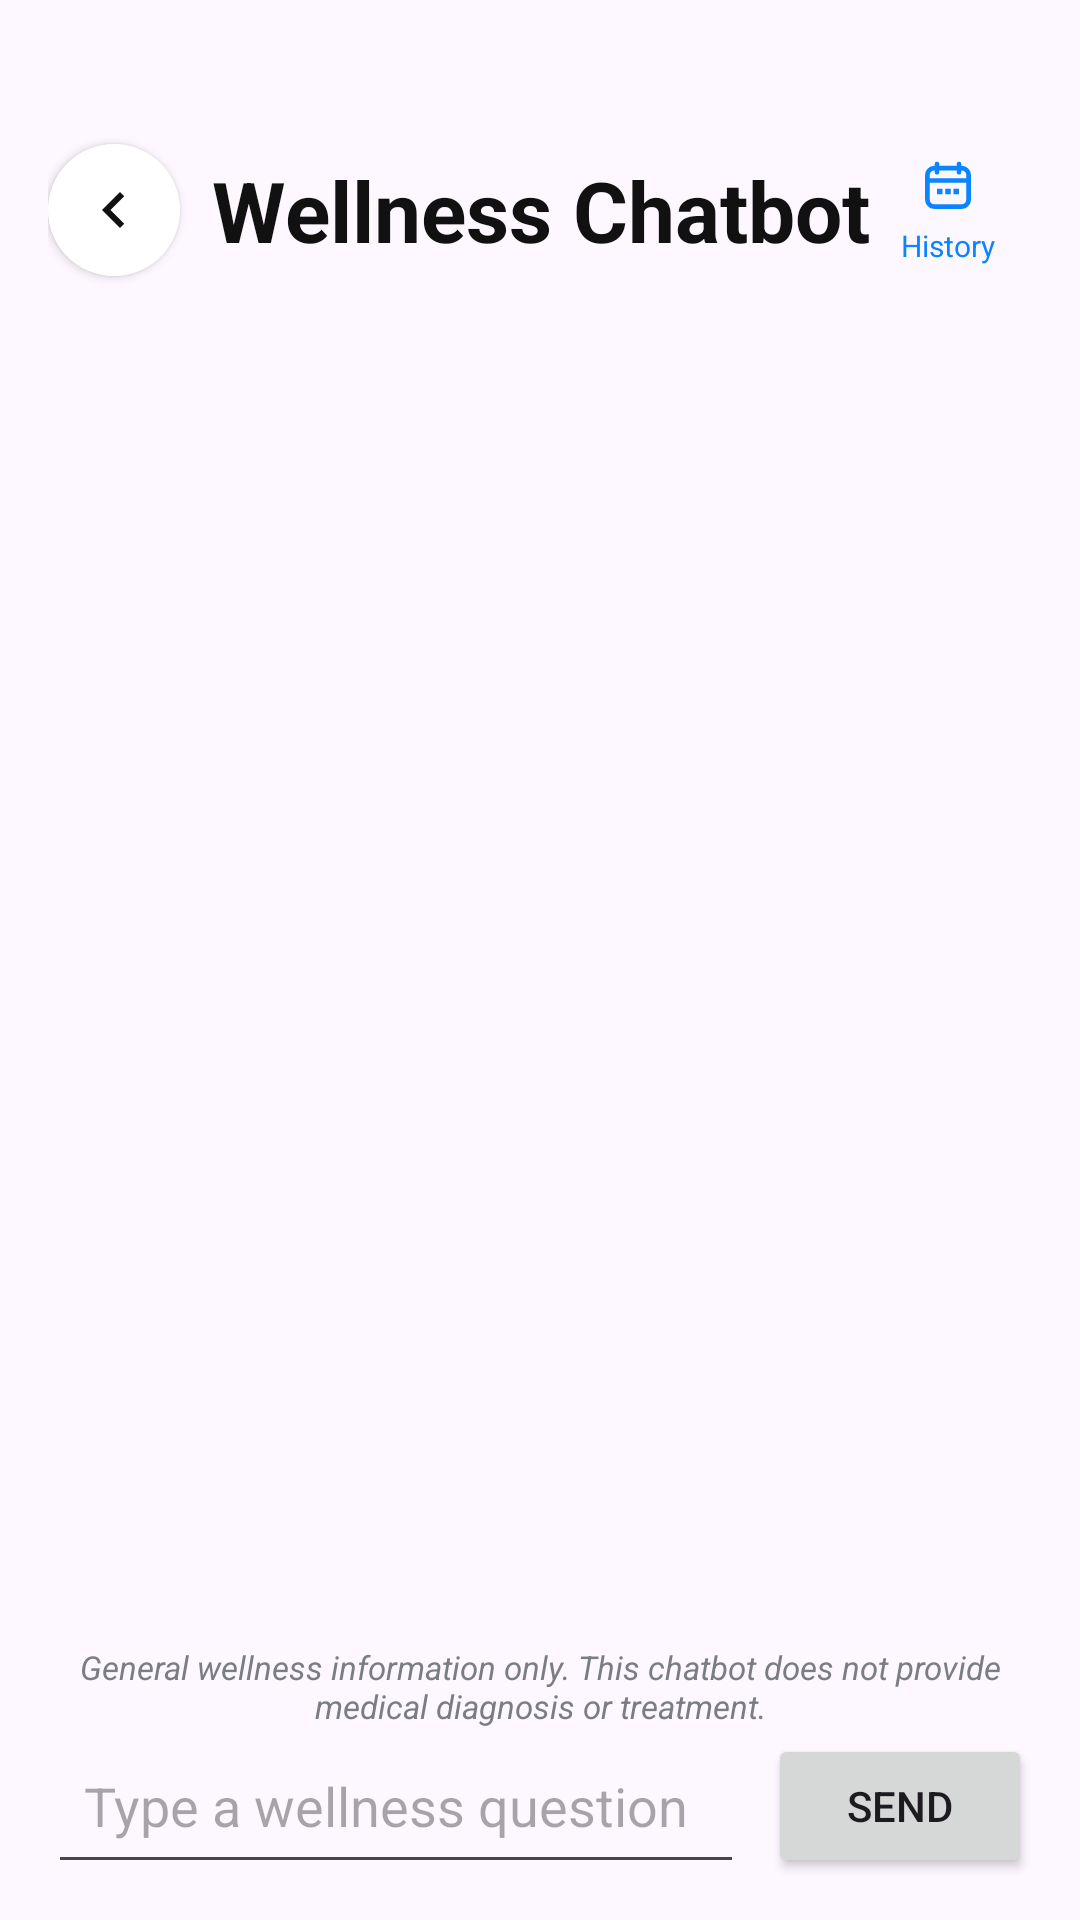

Here is an Android app screen rendered from its layout file. Give the layout XML and the strings, colors and styles it references.
<!-- AndroidManifest.xml: application theme Theme.WellnessApp -->
<!-- res/layout/activity_chatbot.xml -->
<?xml version="1.0" encoding="utf-8"?>
<androidx.constraintlayout.widget.ConstraintLayout
    xmlns:android="http://schemas.android.com/apk/res/android"
    xmlns:app="http://schemas.android.com/apk/res-auto"
    android:layout_width="match_parent"
    android:layout_height="match_parent"
    android:background="#FDF7FF"
    android:paddingStart="16dp"
    android:paddingEnd="16dp">

    <ImageButton
        android:id="@+id/btnBack"
        style="@style/WellnessBackButton"
        android:layout_width="44dp"
        android:layout_height="44dp"
        android:layout_marginTop="48dp"
        app:tint="#111111"
        app:layout_constraintStart_toStartOf="parent"
        app:layout_constraintTop_toTopOf="parent" />

    <TextView
        android:id="@+id/tvChatTitle"
        android:layout_width="0dp"
        android:layout_height="wrap_content"
        android:gravity="center"
        android:paddingStart="48dp"
        android:paddingEnd="48dp"
        android:text="Wellness Chatbot"
        android:textColor="@color/health_text_primary"
        android:textSize="28sp"
        android:textStyle="bold"
        app:layout_constraintBottom_toBottomOf="@id/btnBack"
        app:layout_constraintEnd_toEndOf="parent"
        app:layout_constraintStart_toStartOf="parent"
        app:layout_constraintTop_toTopOf="@id/btnBack" />

    <LinearLayout
        android:id="@+id/btnChatHistory"
        android:layout_width="56dp"
        android:layout_height="52dp"
        android:clickable="true"
        android:focusable="true"
        android:foreground="?attr/selectableItemBackgroundBorderless"
        android:gravity="center"
        android:orientation="vertical"
        app:layout_constraintBottom_toBottomOf="@id/btnBack"
        app:layout_constraintEnd_toEndOf="parent"
        app:layout_constraintTop_toTopOf="@id/btnBack">

        <ImageView
            android:layout_width="22dp"
            android:layout_height="22dp"
            android:contentDescription="@null"
            android:src="@drawable/ic_nav_calendar"
            app:tint="@color/function_button_background" />

        <TextView
            android:layout_width="wrap_content"
            android:layout_height="wrap_content"
            android:layout_marginTop="2dp"
            android:text="History"
            android:textColor="@color/function_button_background"
            android:textSize="10sp" />
    </LinearLayout>

    <androidx.recyclerview.widget.RecyclerView
        android:id="@+id/rvChatMessages"
        android:layout_width="0dp"
        android:layout_height="0dp"
        android:clipToPadding="false"
        android:paddingTop="12dp"
        android:paddingBottom="12dp"
        app:layout_constraintBottom_toTopOf="@id/tvChatError"
        app:layout_constraintEnd_toEndOf="parent"
        app:layout_constraintStart_toStartOf="parent"
        app:layout_constraintTop_toBottomOf="@id/btnBack" />

    <TextView
        android:id="@+id/tvChatError"
        android:layout_width="0dp"
        android:layout_height="wrap_content"
        android:gravity="center"
        android:padding="6dp"
        android:textColor="#B3261E"
        android:textSize="14sp"
        android:visibility="gone"
        app:layout_constraintBottom_toTopOf="@id/tvChatDisclaimer"
        app:layout_constraintEnd_toEndOf="parent"
        app:layout_constraintStart_toStartOf="parent" />

    <TextView
        android:id="@+id/tvChatDisclaimer"
        android:layout_width="0dp"
        android:layout_height="wrap_content"
        android:gravity="center"
        android:text="General wellness information only. This chatbot does not provide medical diagnosis or treatment."
        android:textColor="#7A7D83"
        android:textSize="11sp"
        android:textStyle="italic"
        app:layout_constraintBottom_toTopOf="@id/chatInputBar"
        app:layout_constraintEnd_toEndOf="parent"
        app:layout_constraintStart_toStartOf="parent" />

    <LinearLayout
        android:id="@+id/chatInputBar"
        android:layout_width="0dp"
        android:layout_height="wrap_content"
        android:layout_marginBottom="12dp"
        android:gravity="center_vertical"
        android:orientation="horizontal"
        app:layout_constraintBottom_toBottomOf="parent"
        app:layout_constraintEnd_toEndOf="parent"
        app:layout_constraintStart_toStartOf="parent">

        <EditText
            android:id="@+id/etChatMessage"
            android:layout_width="0dp"
            android:layout_height="wrap_content"
            android:layout_weight="1"
            android:hint="Type a wellness question"
            android:imeOptions="actionSend"
            android:inputType="textCapSentences|textMultiLine"
            android:maxLength="2000"
            android:maxLines="4"
            android:minHeight="52dp"
            android:padding="12dp" />

        <Button
            android:id="@+id/btnSendMessage"
            android:layout_width="wrap_content"
            android:layout_height="wrap_content"
            android:layout_marginStart="8dp"
            android:text="Send" />

        <ProgressBar
            android:id="@+id/chatProgressBar"
            android:layout_width="32dp"
            android:layout_height="32dp"
            android:layout_marginStart="8dp"
            android:visibility="gone" />

    </LinearLayout>

</androidx.constraintlayout.widget.ConstraintLayout>
<!-- resources referenced by this layout -->
<resources>
  <color name="function_button_background">#0A84FF</color>
  <color name="health_text_primary">#111111</color>
  <!-- drawable ic_nav_calendar (drawable) -->
  <?xml version="1.0" encoding="utf-8"?>
  <vector xmlns:android="http://schemas.android.com/apk/res/android"
      android:width="24dp"
      android:height="24dp"
      android:viewportWidth="24"
      android:viewportHeight="24">
      <path
          android:fillColor="@android:color/transparent"
          android:pathData="M7,5.5h10A2.5,2.5 0,0 1,19.5 8v9A2.5,2.5 0,0 1,17 19.5H7A2.5,2.5 0,0 1,4.5 17V8A2.5,2.5 0,0 1,7 5.5zM4.5,10h15M8,4v3M16,4v3"
          android:strokeColor="@color/health_text_secondary"
          android:strokeLineCap="round"
          android:strokeLineJoin="round"
          android:strokeWidth="1.7" />
      <path
          android:fillColor="@color/health_text_secondary"
          android:pathData="M8,13h2v2H8zM11,13h2v2h-2zM14,13h2v2h-2z" />
  </vector>
  <style name="WellnessBackButton">
          <item name="android:layout_width">44dp</item>
          <item name="android:layout_height">44dp</item>
          <item name="android:background">@drawable/bg_back_button</item>
          <item name="android:backgroundTint">@null</item>
          <item name="android:contentDescription">Back</item>
          <item name="android:elevation">2dp</item>
          <item name="android:minWidth">0dp</item>
          <item name="android:minHeight">0dp</item>
          <item name="android:padding">10dp</item>
          <item name="android:scaleType">center</item>
          <item name="android:src">@drawable/ic_back_arrow</item>
      </style>
  <style name="Theme.WellnessApp" parent="Base.Theme.WellnessApp" />
  <color name="health_text_secondary">#7A7D83</color>
  <!-- drawable bg_back_button (drawable) -->
  <?xml version="1.0" encoding="utf-8"?>
  <shape xmlns:android="http://schemas.android.com/apk/res/android"
      android:shape="oval">
      <solid android:color="#FFFFFF" />
  </shape>
  <!-- drawable ic_back_arrow (drawable) -->
  <?xml version="1.0" encoding="utf-8"?>
  <vector xmlns:android="http://schemas.android.com/apk/res/android"
      android:width="24dp"
      android:height="24dp"
      android:viewportWidth="24"
      android:viewportHeight="24">
      <path
          android:fillColor="#111111"
          android:pathData="M15.41,7.41L14,6l-6,6l6,6l1.41,-1.41L10.83,12z" />
  </vector>
  <style name="Base.Theme.WellnessApp" parent="Theme.Material3.DayNight.NoActionBar">
          <item name="colorPrimary">@color/health_mint</item>
          <item name="colorOnPrimary">@color/white</item>
          <item name="colorSecondary">@color/health_blue</item>
          <item name="colorSurface">@color/health_card</item>
          <item name="colorError">@color/health_error</item>
          <item name="materialButtonStyle">@style/Widget.Wellness.MaterialButton</item>
      </style>
  <color name="health_mint">#4E9F87</color>
  <color name="white">#FFFFFFFF</color>
  <color name="health_blue">#0A84FF</color>
  <color name="health_card">#FFFFFFFF</color>
  <color name="health_error">#B3261E</color>
  <style name="Widget.Wellness.MaterialButton" parent="Widget.Material3.Button">
          <item name="backgroundTint">@color/classic_gray</item>
      </style>
  <color name="classic_gray">#E5E5EA</color>
</resources>
